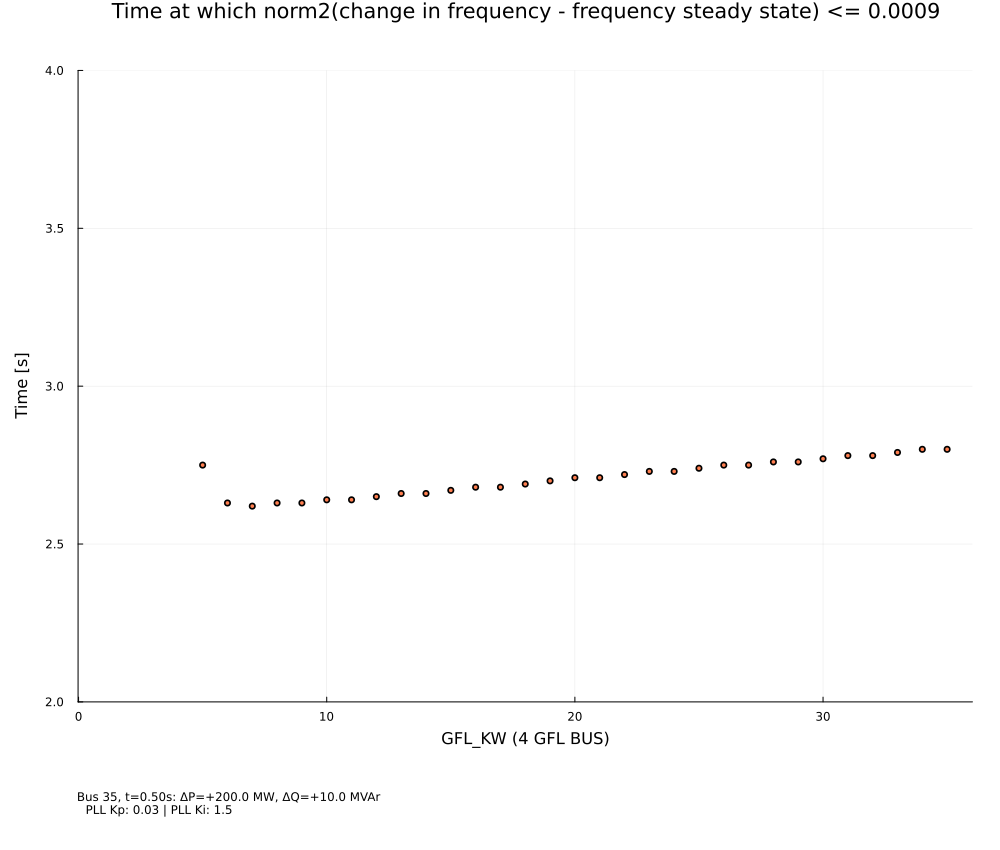

Values plotted in this chart, from the file beside it:
independent_variable, settling_time, glf_included
1.0, 10.0, [32, 33, 37, 30]
2.0, 9.99, [32, 33, 37, 30]
3.0, 7.25, [32, 33, 37, 30]
4.0, 4.04, [32, 33, 37, 30]
5.0, 2.75, [32, 33, 37, 30]
6.0, 2.63, [32, 33, 37, 30]
7.0, 2.62, [32, 33, 37, 30]
8.0, 2.63, [32, 33, 37, 30]
9.0, 2.63, [32, 33, 37, 30]
10.0, 2.64, [32, 33, 37, 30]
11.0, 2.64, [32, 33, 37, 30]
12.0, 2.65, [32, 33, 37, 30]
13.0, 2.66, [32, 33, 37, 30]
14.0, 2.66, [32, 33, 37, 30]
15.0, 2.67, [32, 33, 37, 30]
16.0, 2.68, [32, 33, 37, 30]
17.0, 2.68, [32, 33, 37, 30]
18.0, 2.69, [32, 33, 37, 30]
19.0, 2.7, [32, 33, 37, 30]
20.0, 2.71, [32, 33, 37, 30]
21.0, 2.71, [32, 33, 37, 30]
22.0, 2.72, [32, 33, 37, 30]
23.0, 2.73, [32, 33, 37, 30]
24.0, 2.73, [32, 33, 37, 30]
25.0, 2.74, [32, 33, 37, 30]
26.0, 2.75, [32, 33, 37, 30]
27.0, 2.75, [32, 33, 37, 30]
28.0, 2.76, [32, 33, 37, 30]
29.0, 2.76, [32, 33, 37, 30]
30.0, 2.77, [32, 33, 37, 30]
31.0, 2.78, [32, 33, 37, 30]
32.0, 2.78, [32, 33, 37, 30]
33.0, 2.79, [32, 33, 37, 30]
34.0, 2.8, [32, 33, 37, 30]
35.0, 2.8, [32, 33, 37, 30]
